Labelled photos from "data", an image-classification folder in chandrabhanu18/Image-Classification. The possible labels are: cat, dog.

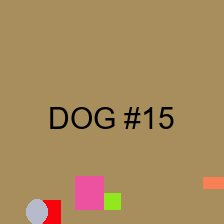
Label: dog

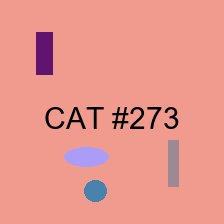
Label: cat

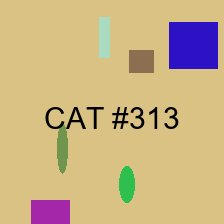
Label: cat

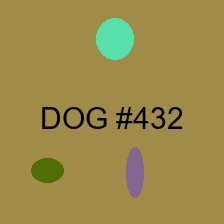
Label: dog

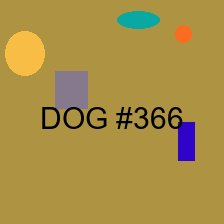
Label: dog

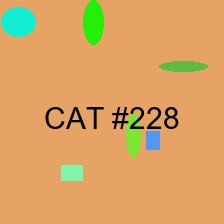
Label: cat
